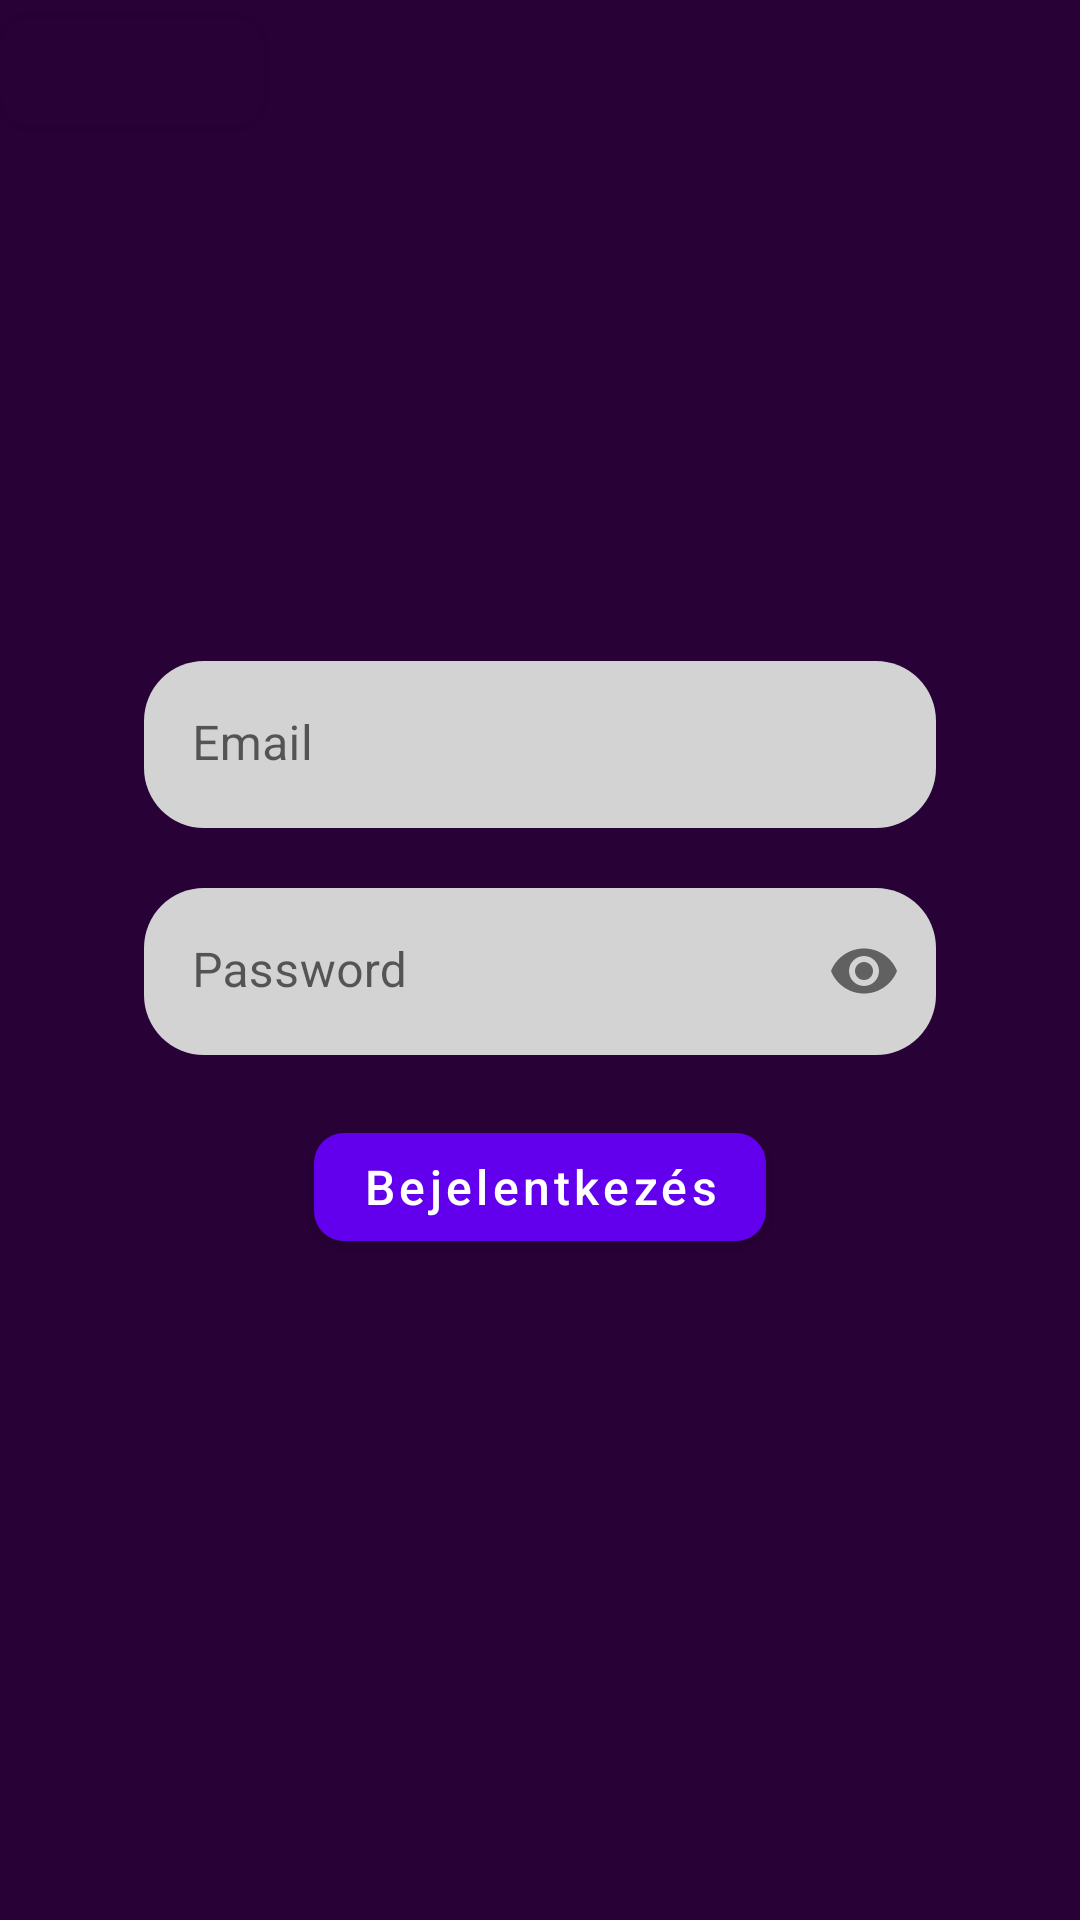

Here is an Android app screen rendered from its layout file. Give the layout XML and the strings, colors and styles it references.
<!-- AndroidManifest.xml: application theme Theme.GorillaGo_android -->
<!-- res/layout/activity_login.xml -->
<?xml version="1.0" encoding="utf-8"?>
<RelativeLayout xmlns:android="http://schemas.android.com/apk/res/android"
    xmlns:app="http://schemas.android.com/apk/res-auto"
    xmlns:tools="http://schemas.android.com/tools"
    android:layout_width="match_parent"
    android:layout_height="match_parent"
    tools:context=".Login"

    android:background="@color/midnight_purple">


    <com.google.android.material.button.MaterialButton
        android:layout_width="wrap_content"
        android:layout_height="wrap_content"
        android:layout_gravity="top|left"
        app:cornerRadius="10dp"
        android:drawableLeft="@drawable/baseline_arrow_back_24"
        android:textColor="@color/white"
        android:textAllCaps="false"
        android:textSize="16dp"
        android:id="@+id/buttonBack"
        android:backgroundTint="@color/midnight_purple"
        android:textColorHighlight="@color/white"
        />

    <androidx.cardview.widget.CardView
        android:layout_width="match_parent"
        android:layout_height="wrap_content"
        android:layout_centerInParent="true"
        android:layout_marginStart="10dp"
        android:layout_marginTop="10dp"
        android:layout_marginEnd="10dp"
        android:layout_marginBottom="10dp"
        app:cardBackgroundColor="@color/midnight_purple"
        app:cardCornerRadius="20dp"
        app:cardElevation="0dp"
        app:cardMaxElevation="12dp"
        app:cardPreventCornerOverlap="true"
        app:cardUseCompatPadding="true">

        <LinearLayout
            android:layout_width="match_parent"
            android:layout_height="match_parent"
            android:layout_margin="20dp"
            android:orientation="vertical">

            <com.google.android.material.textfield.TextInputLayout
                android:layout_width="match_parent"
                android:layout_height="wrap_content"
                android:layout_marginBottom="20dp"
                app:boxBackgroundColor="@color/gray"
                app:boxCornerRadiusBottomEnd="20dp"
                app:boxCornerRadiusBottomStart="20dp"
                app:boxCornerRadiusTopEnd="20dp"
                app:boxCornerRadiusTopStart="20dp"
                app:boxStrokeWidth="0dp"
                app:boxStrokeWidthFocused="0dp"
                >

                <com.google.android.material.textfield.TextInputEditText
                    android:layout_width="match_parent"
                    android:layout_height="wrap_content"
                    android:hint="Email"
                    android:textSize="16dp"
                    android:maxLines="1"/>


            </com.google.android.material.textfield.TextInputLayout>


            <com.google.android.material.textfield.TextInputLayout
                android:layout_width="match_parent"
                android:layout_height="wrap_content"
                android:layout_marginBottom="20dp"
                app:boxBackgroundColor="@color/gray"
                app:boxCornerRadiusBottomEnd="20dp"
                app:boxCornerRadiusBottomStart="20dp"
                app:boxCornerRadiusTopEnd="20dp"
                app:boxCornerRadiusTopStart="20dp"
                app:passwordToggleEnabled="true"
                app:boxStrokeWidth="0dp"
                app:boxStrokeWidthFocused="0dp"
                >

                <com.google.android.material.textfield.TextInputEditText
                    android:layout_width="match_parent"
                    android:layout_height="wrap_content"
                    android:hint="Password"
                    android:textSize="16dp"
                    android:inputType="textPassword"/>


            </com.google.android.material.textfield.TextInputLayout>


            <com.google.android.material.button.MaterialButton
                android:layout_width="wrap_content"
                android:layout_height="wrap_content"
                android:layout_gravity="center"
                android:text="Bejelentkezés"
                android:textAllCaps="false"
                android:textSize="16dp"
                app:cornerRadius="10dp" />


        </LinearLayout>


    </androidx.cardview.widget.CardView>

</RelativeLayout>
<!-- resources referenced by this layout -->
<resources>
  <color name="gray">#D3D3D3</color>
  <color name="midnight_purple">#280137</color>
  <color name="white">#FFFFFFFF</color>
  <style name="Theme.GorillaGo_android" parent="Theme.MaterialComponents.DayNight.DarkActionBar">
          
          <item name="colorPrimary">@color/purple_500</item>
          <item name="colorPrimaryVariant">@color/purple_700</item>
          <item name="colorOnPrimary">@color/white</item>
          
          <item name="colorSecondary">@color/teal_200</item>
          <item name="colorSecondaryVariant">@color/teal_700</item>
          <item name="colorOnSecondary">@color/black</item>
          
          <item name="android:statusBarColor">?attr/colorPrimaryVariant</item>
  
          
      </style>
  <color name="purple_500">#FF6200EE</color>
  <color name="purple_700">#FF3700B3</color>
  <color name="teal_200">#FF03DAC5</color>
  <color name="teal_700">#FF018786</color>
  <color name="black">#FF000000</color>
</resources>
